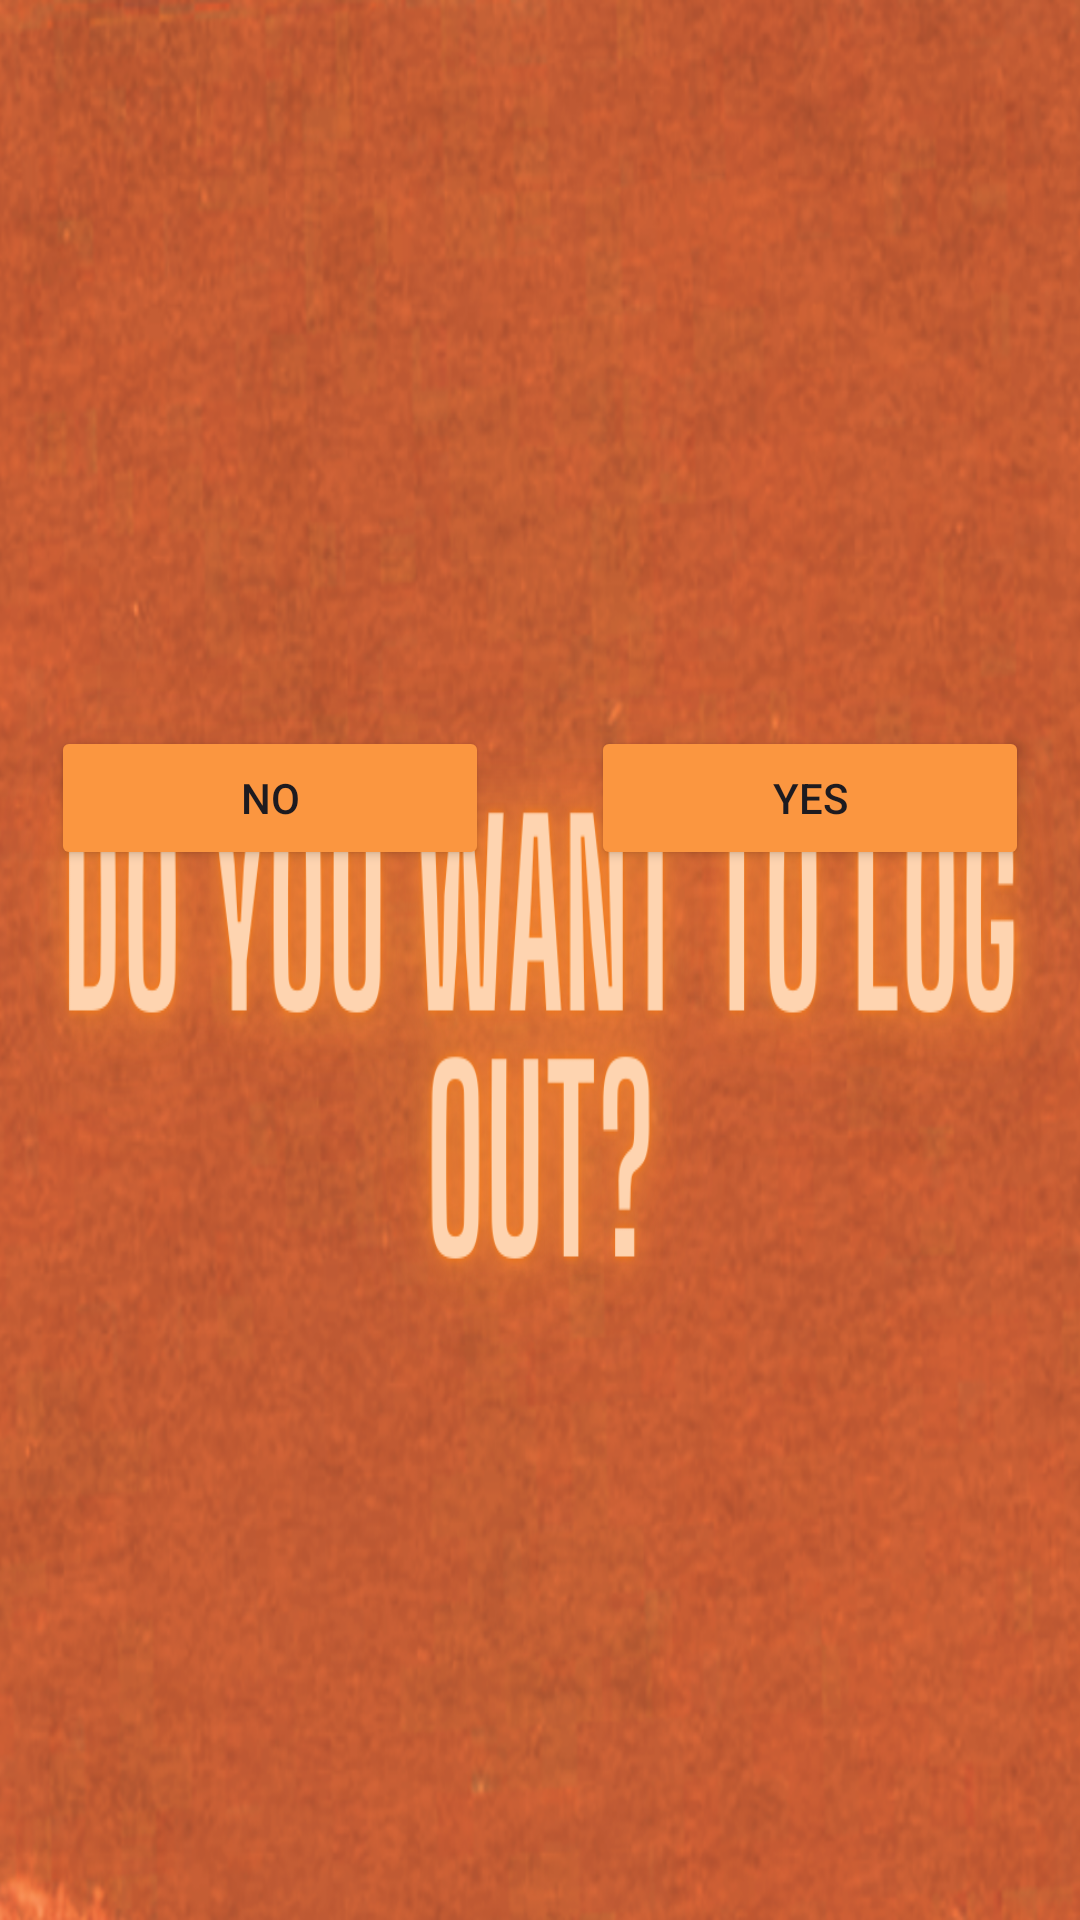

The Android layout XML behind this screen, and the referenced resources:
<!-- AndroidManifest.xml: application theme Theme.GossipMessenger -->
<!-- res/layout/dailog_layout.xml -->
<?xml version="1.0" encoding="utf-8"?>
<LinearLayout xmlns:android="http://schemas.android.com/apk/res/android"
    android:layout_width="325dp"
    android:layout_height="@dimen/_234sdp"
    android:orientation="vertical"
    android:layout_gravity="center"
    android:layout_margin="13dp"
    android:background="@drawable/yesorno">


    <ImageView
        android:id="@+id/logoutlogclick"
        android:layout_width="106dp"
        android:layout_height="79dp"
        android:layout_gravity="center"
        android:layout_margin="13dp"
        android:layout_marginTop="30dp"
        android:src="@drawable/exitbut" />

    <LinearLayout
        android:layout_width="match_parent"
        android:layout_marginTop="120dp"
        android:layout_height="wrap_content"

        android:orientation="horizontal">

        <Button
            android:id="@+id/Nobutton"
            android:layout_width="match_parent"
            android:layout_height="wrap_content"
            android:layout_margin="16.90dp"
            android:layout_weight="1"
            android:backgroundTint="@color/lightbrown"
            android:gravity="center"
            android:text="No" />

        <Button
            android:id="@+id/Yesbutton"
            android:layout_width="match_parent"
            android:layout_height="wrap_content"
            android:layout_margin="16.90dp"
            android:layout_weight="1"
            android:backgroundTint="@color/lightbrown"
            android:gravity="center"
            android:text="Yes" />


    </LinearLayout>

</LinearLayout>
<!-- resources referenced by this layout -->
<resources>
  <color name="lightbrown">#fb9640</color>
  <!-- drawable yesorno: png bitmap (drawable-xhdpi, 812364 bytes) -->
  <style name="Theme.GossipMessenger" parent="Base.Theme.GossipMessenger" />
  <style name="Base.Theme.GossipMessenger" parent="Theme.Material3.DayNight.NoActionBar">
          
          
      </style>
</resources>
